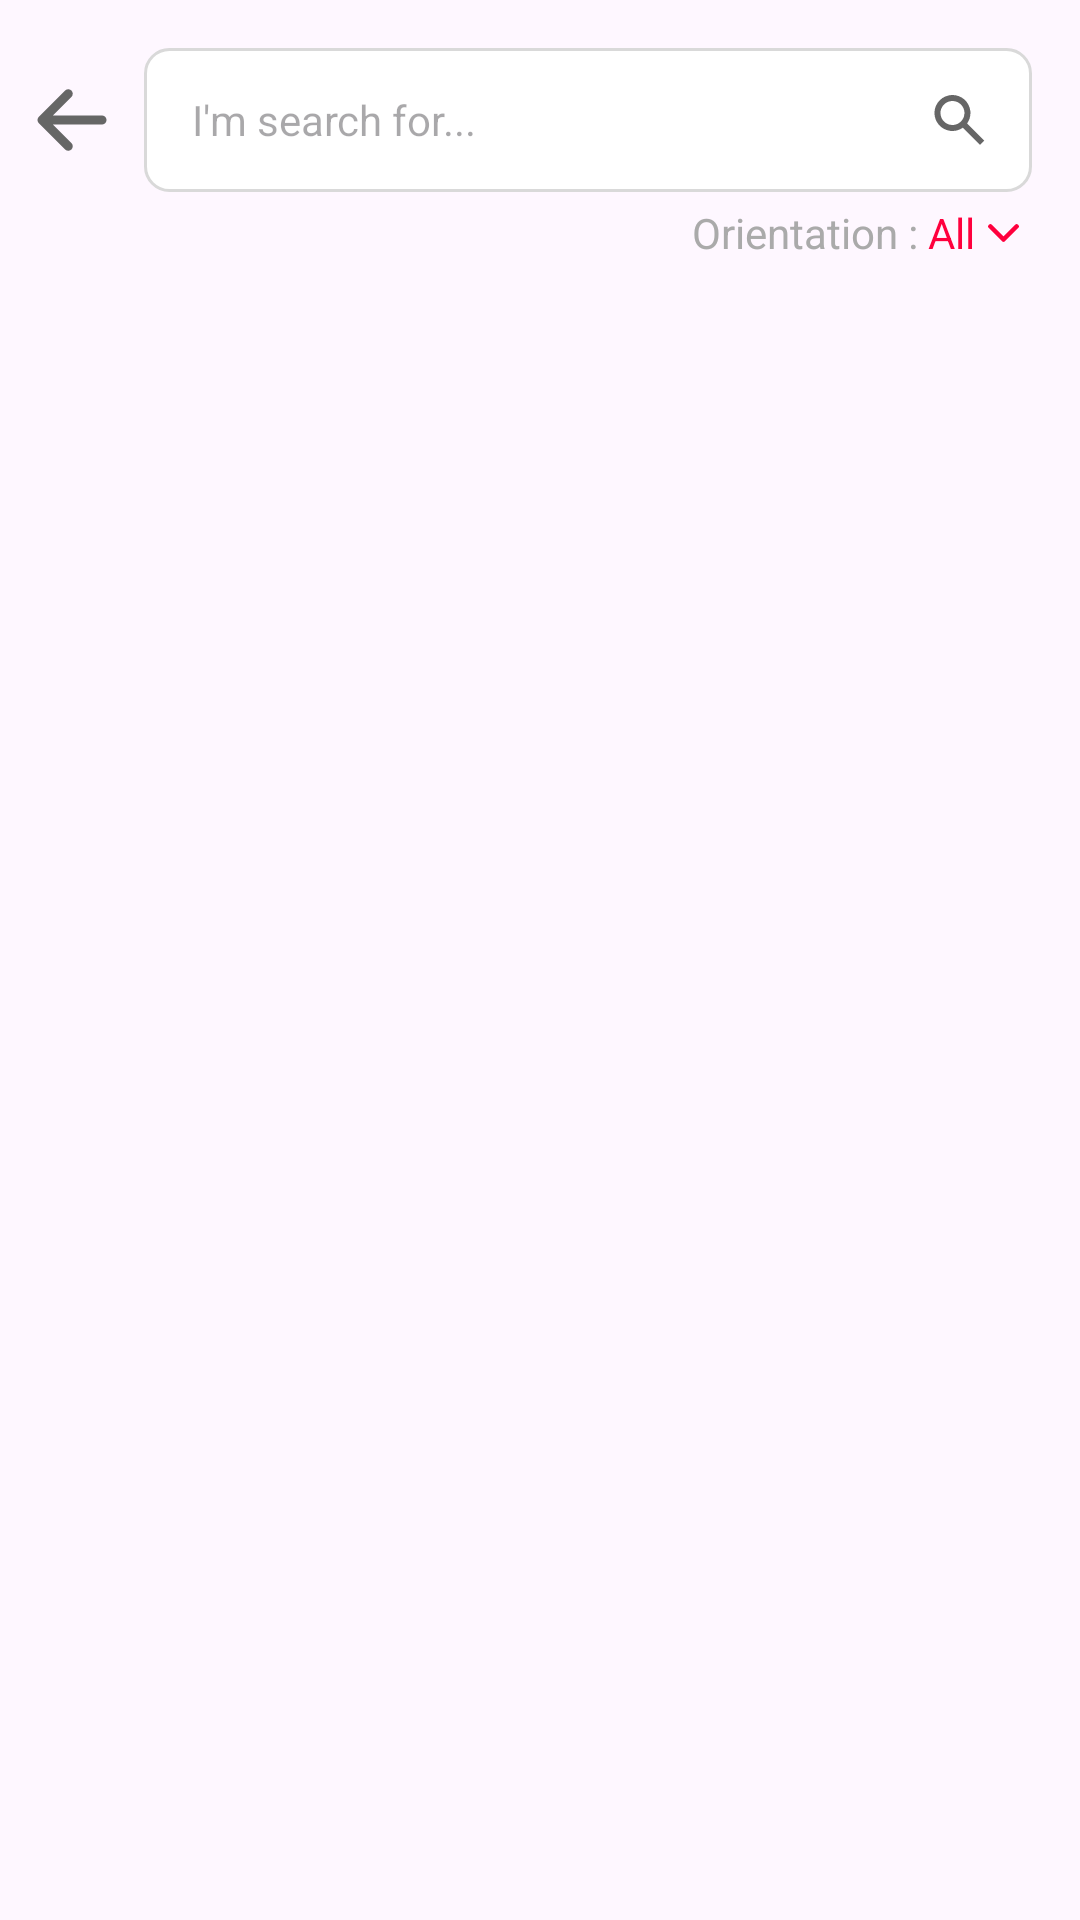

This screen was rendered from an Android layout file. Write that file and the resources it references.
<!-- AndroidManifest.xml: application theme Theme.WPPicker -->
<!-- res/layout/activity_search.xml -->
<?xml version="1.0" encoding="utf-8"?>
<androidx.constraintlayout.widget.ConstraintLayout
    xmlns:android="http://schemas.android.com/apk/res/android"
    xmlns:app="http://schemas.android.com/apk/res-auto"
    xmlns:tools="http://schemas.android.com/tools"
    android:layout_width="match_parent"
    android:layout_height="match_parent"
    android:paddingVertical="16dp"
    android:paddingEnd="16dp"
    >

    <ImageButton
        android:id="@+id/btn_search_back"
        android:layout_width="48dp"
        android:layout_height="48dp"
        android:background="@null"
        android:src="@drawable/ic_back"
        app:tint="#666"
        app:layout_constraintStart_toStartOf="parent"
        app:layout_constraintTop_toTopOf="parent" />

    <androidx.constraintlayout.widget.ConstraintLayout
        android:id="@+id/cl_search"
        android:layout_width="0dp"
        android:layout_height="48dp"
        android:background="@drawable/bg_searchbox"
        app:layout_constraintStart_toEndOf="@id/btn_search_back"
        app:layout_constraintEnd_toEndOf="parent"
        app:layout_constraintTop_toTopOf="parent" >

        <EditText
            android:id="@+id/et_search"
            android:layout_width="0dp"
            android:layout_height="0dp"
            android:layout_marginStart="16dp"
            android:gravity="center_vertical"
            android:background="@null"
            android:maxLines="1"
            android:textColor="#000"
            android:textSize="14dp"
            android:hint="I'm search for..."
            app:layout_constraintStart_toStartOf="parent"
            app:layout_constraintEnd_toStartOf="@id/btn_search"
            app:layout_constraintTop_toTopOf="parent"
            app:layout_constraintBottom_toBottomOf="parent" />

        <ImageButton
            android:id="@+id/btn_search"
            android:layout_width="48dp"
            android:layout_height="48dp"
            android:background="@null"
            android:src="@drawable/ic_search"
            app:layout_constraintEnd_toEndOf="parent"
            app:layout_constraintTop_toTopOf="parent" />

    </androidx.constraintlayout.widget.ConstraintLayout>

    <TextView
        android:id="@+id/tv_search_orientation_title"
        android:layout_width="wrap_content"
        android:layout_height="wrap_content"
        android:layout_marginTop="4dp"
        android:textSize="14dp"
        android:textColor="@color/hint"
        android:text="Orientation : "
        app:layout_constraintEnd_toStartOf="@id/tv_search_orientation"
        app:layout_constraintTop_toBottomOf="@id/btn_search_back"/>
    <TextView
        android:id="@+id/tv_search_orientation"
        android:layout_width="wrap_content"
        android:layout_height="wrap_content"
        android:textSize="14dp"
        android:textColor="@color/primary"
        android:text="All"
        app:layout_constraintEnd_toStartOf="@id/iv_search_orientation_icon"
        app:layout_constraintTop_toTopOf="@id/tv_search_orientation_title"
        />

    <ImageView
        android:id="@+id/iv_search_orientation_icon"
        android:layout_width="0dp"
        android:layout_height="0dp"
        android:src="@drawable/ic_arrow_down"
        app:tint="@color/primary"
        android:padding="4dp"
        app:layout_constraintEnd_toEndOf="@id/cl_search"
        app:layout_constraintTop_toTopOf="@id/tv_search_orientation"
        app:layout_constraintBottom_toBottomOf="@id/tv_search_orientation"
        app:layout_constraintDimensionRatio="1:1"
        />

    <androidx.recyclerview.widget.RecyclerView
        android:id="@+id/rcv_search_list"
        android:layout_width="0dp"
        android:layout_height="0dp"
        android:layout_marginTop="4dp"
        android:layout_marginStart="16dp"
        app:layout_constraintStart_toStartOf="parent"
        app:layout_constraintEnd_toEndOf="parent"
        app:layout_constraintTop_toBottomOf="@id/tv_search_orientation_title"
        app:layout_constraintBottom_toBottomOf="parent"/>

    <include
        layout="@layout/empty"
        android:id="@+id/empty"
        android:layout_width="0dp"
        android:layout_height="0dp"
        android:visibility="gone"
        app:layout_constraintStart_toStartOf="@id/rcv_search_list"
        app:layout_constraintEnd_toEndOf="@id/rcv_search_list"
        app:layout_constraintTop_toTopOf="@id/rcv_search_list"
        app:layout_constraintBottom_toBottomOf="@id/rcv_search_list"
        />



</androidx.constraintlayout.widget.ConstraintLayout>
<!-- res/layout/empty.xml (included above) -->
<?xml version="1.0" encoding="utf-8"?>
<androidx.constraintlayout.widget.ConstraintLayout xmlns:android="http://schemas.android.com/apk/res/android"
    xmlns:app="http://schemas.android.com/apk/res-auto"
    xmlns:tools="http://schemas.android.com/tools"
    android:layout_width="match_parent"
    android:layout_height="match_parent">

    <ImageView
        android:id="@+id/iv_empty_icon"
        android:layout_width="wrap_content"
        android:layout_height="wrap_content"
        app:layout_constraintEnd_toEndOf="parent"
        app:layout_constraintStart_toStartOf="parent"
        app:layout_constraintTop_toTopOf="parent"
        app:layout_constraintBottom_toTopOf="@id/tv_empty_message" BottomOf="parent"
        app:srcCompat="@drawable/ic_baseline_error"
        app:layout_constraintVertical_chainStyle="packed"/>

    <TextView
        android:id="@+id/tv_empty_message"
        android:layout_width="wrap_content"
        android:layout_height="wrap_content"
        android:layout_marginTop="4dp"
        android:textSize="14dp"
        android:textColor="#666"
        app:layout_constraintStart_toStartOf="parent"
        app:layout_constraintEnd_toEndOf="parent"
        app:layout_constraintTop_toBottomOf="@id/iv_empty_icon"
        app:layout_constraintBottom_toTopOf="@id/btn_empty_action"
        tools:text="TextView"
        />

    <com.google.android.material.button.MaterialButton
        android:id="@+id/btn_empty_action"
        android:layout_width="wrap_content"
        android:layout_height="wrap_content"
        android:layout_marginTop="16dp"
        android:text="Refresh"
        app:layout_constraintStart_toStartOf="parent"
        app:layout_constraintEnd_toEndOf="parent"
        app:layout_constraintTop_toBottomOf="@id/tv_empty_message"
        app:layout_constraintBottom_toBottomOf="parent"/>
</androidx.constraintlayout.widget.ConstraintLayout>
<!-- resources referenced by this layout -->
<resources>
  <color name="hint">#AAAAAA</color>
  <color name="primary">#FF003D</color>
  <!-- drawable bg_searchbox (drawable) -->
  <?xml version="1.0" encoding="utf-8"?>
  <shape xmlns:android="http://schemas.android.com/apk/res/android" android:shape="rectangle">
      <solid android:color="@color/white" />
      <stroke android:color="@color/line" android:width="1dp" />
      <corners android:radius="8dp" />
  
  </shape>
  <!-- drawable ic_arrow_down (drawable) -->
  <vector xmlns:android="http://schemas.android.com/apk/res/android"
      android:width="22dp"
      android:height="12dp"
      android:viewportWidth="22"
      android:viewportHeight="12">
    <path
        android:pathData="M19.75,1.625L11,10.375L2.25,1.625"
        android:strokeLineJoin="round"
        android:strokeWidth="3"
        android:fillColor="#00000000"
        android:strokeColor="#ffffff"
        android:strokeLineCap="round"/>
  </vector>
  <!-- drawable ic_back (drawable) -->
  <vector xmlns:android="http://schemas.android.com/apk/res/android"
      android:width="48dp"
      android:height="48dp"
      android:viewportWidth="48"
      android:viewportHeight="48">
    <path
        android:pathData="M14,24L34,24M22.75,32.75L14,24L22.75,15.25"
        android:strokeLineJoin="round"
        android:strokeWidth="3"
        android:fillColor="#00000000"
        android:strokeColor="#ffffff"
        android:strokeLineCap="round"/>
  </vector>
  <!-- drawable ic_baseline_error (drawable) -->
  <vector android:height="60dp" android:tint="#AAAAAA"
      android:viewportHeight="24" android:viewportWidth="24"
      android:width="60dp" xmlns:android="http://schemas.android.com/apk/res/android">
      <path android:fillColor="@android:color/white" android:pathData="M11,15h2v2h-2zM11,7h2v6h-2zM11.99,2C6.47,2 2,6.48 2,12s4.47,10 9.99,10C17.52,22 22,17.52 22,12S17.52,2 11.99,2zM12,20c-4.42,0 -8,-3.58 -8,-8s3.58,-8 8,-8 8,3.58 8,8 -3.58,8 -8,8z"/>
  </vector>
  <!-- drawable ic_search (drawable) -->
  <vector xmlns:android="http://schemas.android.com/apk/res/android"
      android:width="18dp"
      android:height="17dp"
      android:viewportWidth="18"
      android:viewportHeight="17">
    <path
        android:pathData="M15.677,16.607L9.962,10.891C8.736,11.763 7.227,12.142 5.734,11.954C4.241,11.765 2.874,11.023 1.903,9.874C0.932,8.725 0.428,7.253 0.491,5.75C0.554,4.246 1.179,2.822 2.243,1.758C3.307,0.694 4.731,0.068 6.235,0.005C7.738,-0.059 9.21,0.445 10.359,1.416C11.509,2.388 12.251,3.755 12.44,5.248C12.628,6.741 12.249,8.25 11.377,9.476L17.092,15.192L15.678,16.606L15.677,16.607ZM6.485,2C5.565,2 4.673,2.317 3.96,2.897C3.246,3.478 2.754,4.287 2.567,5.187C2.381,6.088 2.51,7.026 2.934,7.842C3.357,8.659 4.05,9.304 4.894,9.67C5.738,10.036 6.682,10.1 7.568,9.85C8.453,9.601 9.226,9.054 9.755,8.302C10.285,7.55 10.539,6.638 10.474,5.72C10.41,4.803 10.031,3.935 9.402,3.264L10.007,3.864L9.325,3.184L9.313,3.172C8.943,2.799 8.502,2.504 8.016,2.303C7.531,2.101 7.01,1.999 6.485,2Z"
        android:fillColor="#666666"/>
  </vector>
  <style name="Theme.WPPicker" parent="Base.Theme.WPPicker" />
  <color name="white">#FFFFFFFF</color>
  <color name="line">#D9D9D9</color>
  <style name="Base.Theme.WPPicker" parent="Theme.Material3.DayNight.NoActionBar">
          
           <item name="colorPrimary">@color/primary</item>
           <item name="colorPrimaryDark">@color/primaryDark</item>
      </style>
  <color name="primaryDark">#B70037</color>
</resources>
